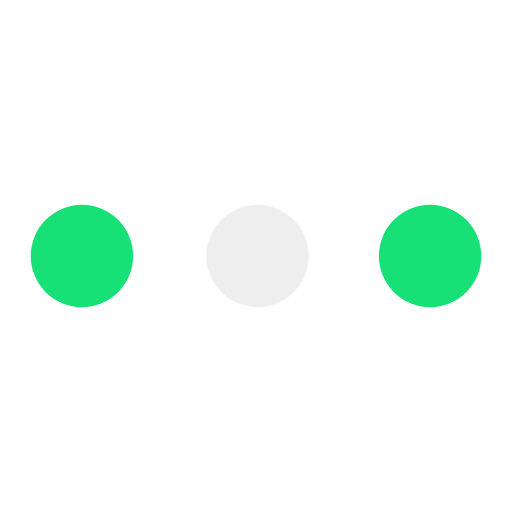
t = 0.00 s
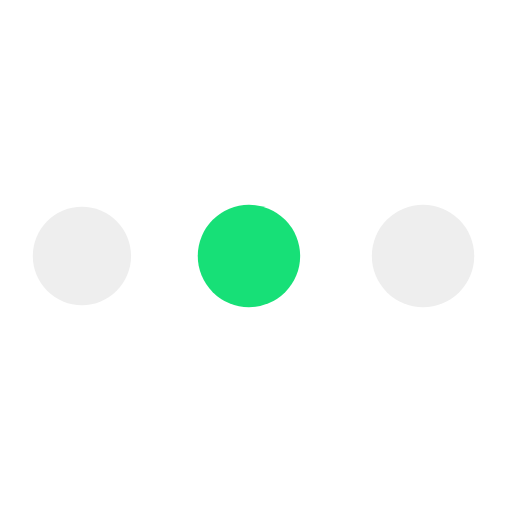
t = 0.29 s
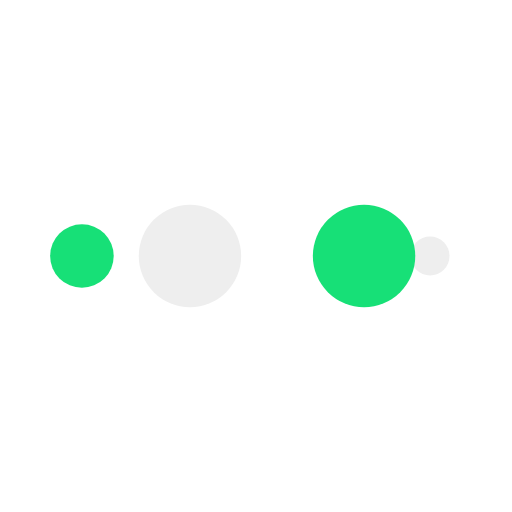
t = 0.48 s
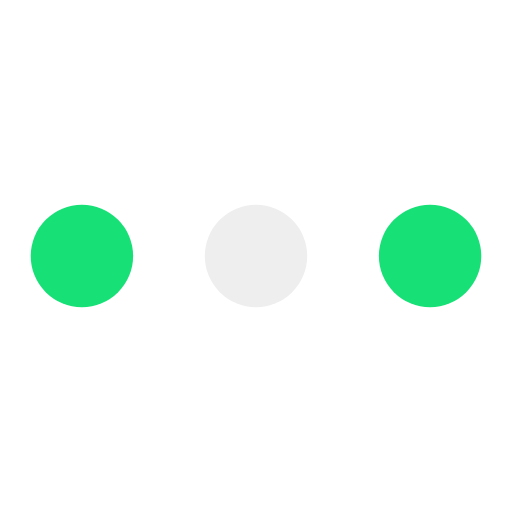
t = 0.77 s
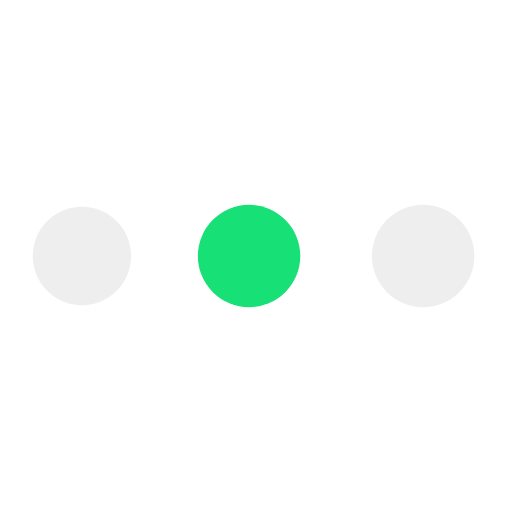
t = 1.06 s
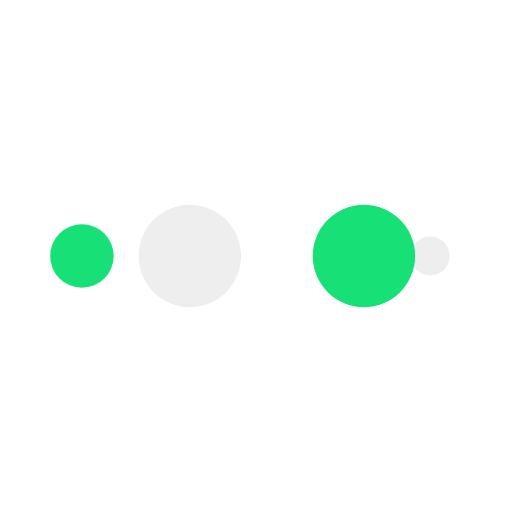
t = 1.25 s

The animated SVG that drew these frames (rendered in a browser with its animation timeline set to each time). Animation: 10 SMIL elements (animate=10); one cycle of 1.54 s, repeats indefinitely.

<?xml version="1.0" encoding="utf-8"?>
<svg xmlns="http://www.w3.org/2000/svg" xmlns:xlink="http://www.w3.org/1999/xlink" style="margin: auto; background: none; display: block; shape-rendering: auto;" width="200px" height="200px" viewBox="0 0 100 100" preserveAspectRatio="xMidYMid">
<circle cx="84" cy="50" r="10" fill="#17e077">
    <animate attributeName="r" repeatCount="indefinite" dur="0.3846153846153846s" calcMode="spline" keyTimes="0;1" values="10;0" keySplines="0 0.5 0.5 1" begin="0s"></animate>
    <animate attributeName="fill" repeatCount="indefinite" dur="1.5384615384615383s" calcMode="discrete" keyTimes="0;0.25;0.5;0.75;1" values="#17e077;#eeeeee;#17e077;#eeeeee;#17e077" begin="0s"></animate>
</circle><circle cx="16" cy="50" r="10" fill="#17e077">
  <animate attributeName="r" repeatCount="indefinite" dur="1.5384615384615383s" calcMode="spline" keyTimes="0;0.25;0.5;0.75;1" values="0;0;10;10;10" keySplines="0 0.5 0.5 1;0 0.5 0.5 1;0 0.5 0.5 1;0 0.5 0.5 1" begin="0s"></animate>
  <animate attributeName="cx" repeatCount="indefinite" dur="1.5384615384615383s" calcMode="spline" keyTimes="0;0.25;0.5;0.75;1" values="16;16;16;50;84" keySplines="0 0.5 0.5 1;0 0.5 0.5 1;0 0.5 0.5 1;0 0.5 0.5 1" begin="0s"></animate>
</circle><circle cx="50" cy="50" r="10" fill="#eeeeee">
  <animate attributeName="r" repeatCount="indefinite" dur="1.5384615384615383s" calcMode="spline" keyTimes="0;0.25;0.5;0.75;1" values="0;0;10;10;10" keySplines="0 0.5 0.5 1;0 0.5 0.5 1;0 0.5 0.5 1;0 0.5 0.5 1" begin="-0.3846153846153846s"></animate>
  <animate attributeName="cx" repeatCount="indefinite" dur="1.5384615384615383s" calcMode="spline" keyTimes="0;0.25;0.5;0.75;1" values="16;16;16;50;84" keySplines="0 0.5 0.5 1;0 0.5 0.5 1;0 0.5 0.5 1;0 0.5 0.5 1" begin="-0.3846153846153846s"></animate>
</circle><circle cx="84" cy="50" r="10" fill="#17e077">
  <animate attributeName="r" repeatCount="indefinite" dur="1.5384615384615383s" calcMode="spline" keyTimes="0;0.25;0.5;0.75;1" values="0;0;10;10;10" keySplines="0 0.5 0.5 1;0 0.5 0.5 1;0 0.5 0.5 1;0 0.5 0.5 1" begin="-0.7692307692307692s"></animate>
  <animate attributeName="cx" repeatCount="indefinite" dur="1.5384615384615383s" calcMode="spline" keyTimes="0;0.25;0.5;0.75;1" values="16;16;16;50;84" keySplines="0 0.5 0.5 1;0 0.5 0.5 1;0 0.5 0.5 1;0 0.5 0.5 1" begin="-0.7692307692307692s"></animate>
</circle><circle cx="16" cy="50" r="10" fill="#eeeeee">
  <animate attributeName="r" repeatCount="indefinite" dur="1.5384615384615383s" calcMode="spline" keyTimes="0;0.25;0.5;0.75;1" values="0;0;10;10;10" keySplines="0 0.5 0.5 1;0 0.5 0.5 1;0 0.5 0.5 1;0 0.5 0.5 1" begin="-1.1538461538461537s"></animate>
  <animate attributeName="cx" repeatCount="indefinite" dur="1.5384615384615383s" calcMode="spline" keyTimes="0;0.25;0.5;0.75;1" values="16;16;16;50;84" keySplines="0 0.5 0.5 1;0 0.5 0.5 1;0 0.5 0.5 1;0 0.5 0.5 1" begin="-1.1538461538461537s"></animate>
</circle>
<!-- [ldio] generated by https://loading.io/ --></svg>
